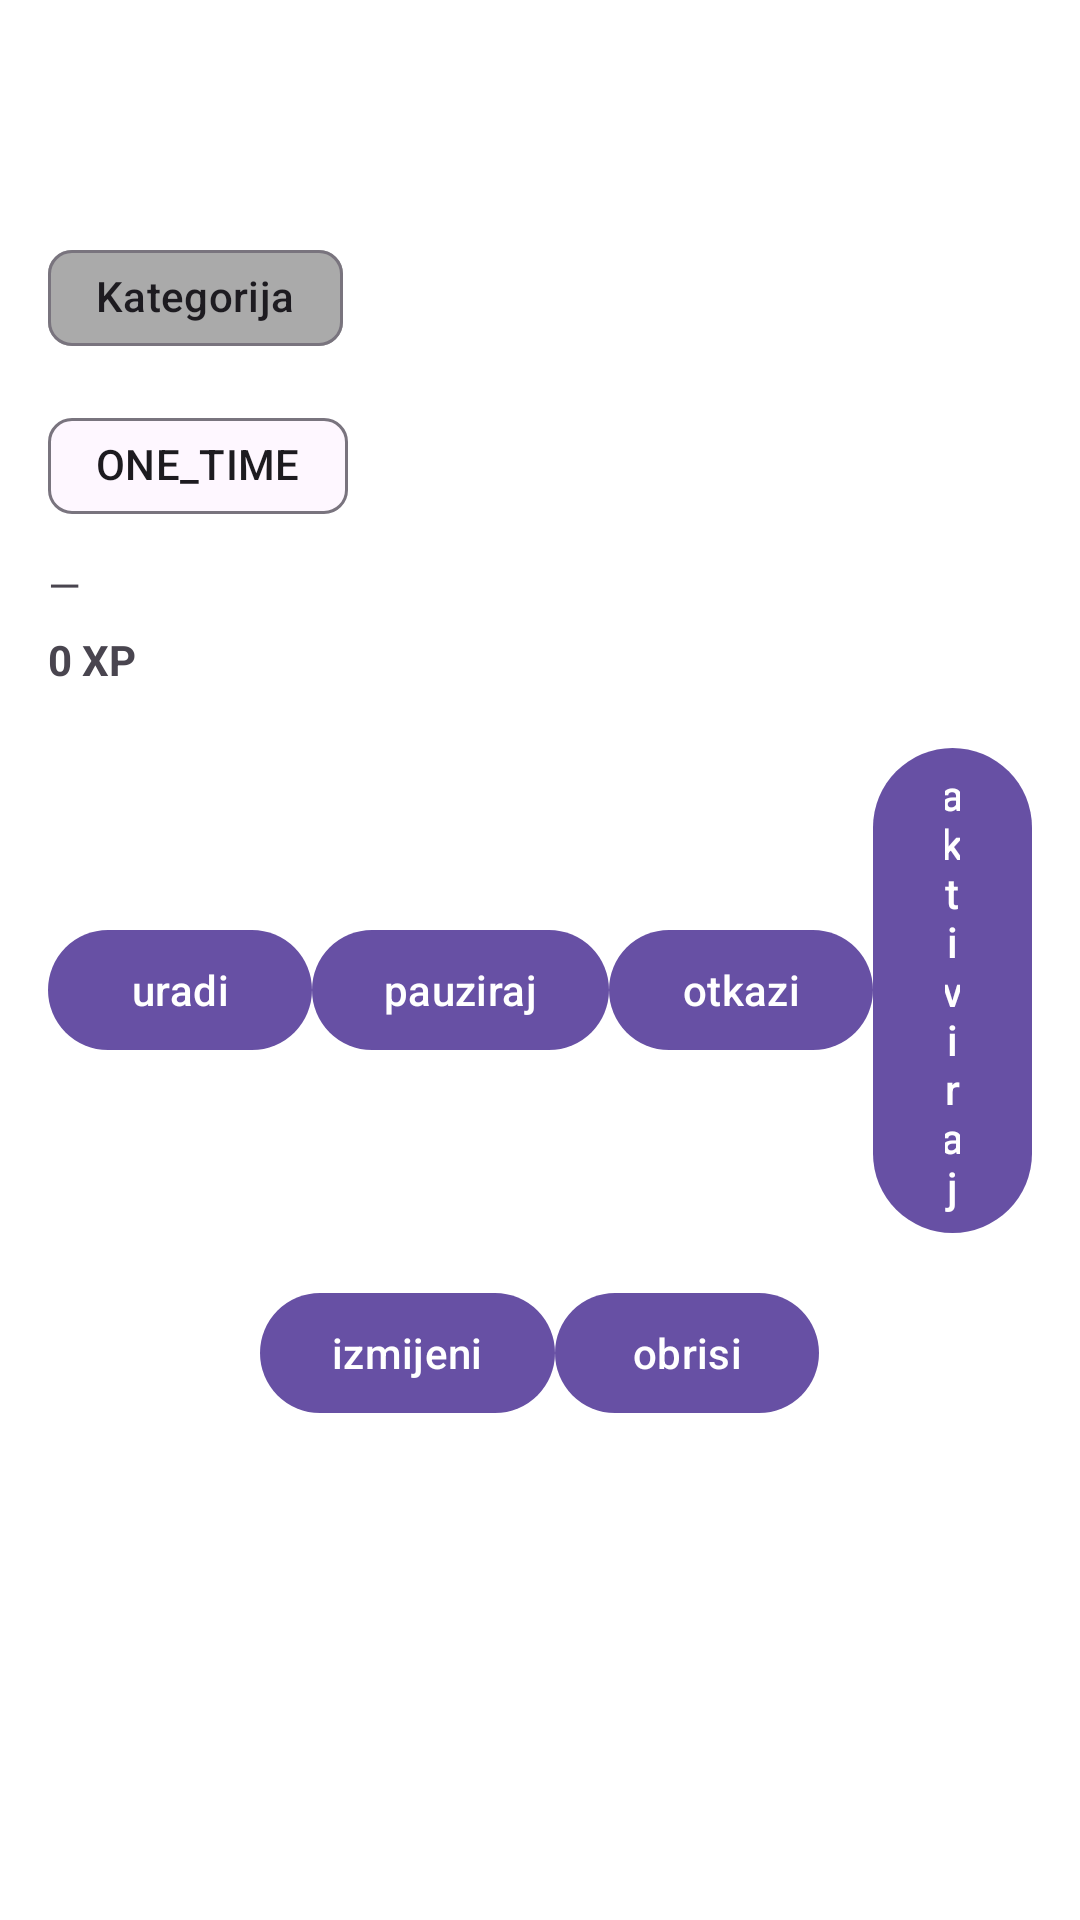

Layout XML and referenced resources for this Android screen:
<!-- AndroidManifest.xml: application theme Theme.MobileApplication -->
<!-- res/layout/activity_task_detail.xml -->
<?xml version="1.0" encoding="utf-8"?>
<ScrollView xmlns:android="http://schemas.android.com/apk/res/android"
    xmlns:app="http://schemas.android.com/apk/res-auto"
    android:layout_width="match_parent"
    android:layout_height="match_parent">

    <LinearLayout
        android:orientation="vertical"
        android:padding="16dp"
        android:layout_width="match_parent"
        android:layout_height="wrap_content">

        
        <com.google.android.material.textview.MaterialTextView
            android:id="@+id/tvTitle"
            android:textStyle="bold"
            android:textSize="18sp"
            android:layout_width="match_parent"
            android:layout_height="wrap_content"/>

        <com.google.android.material.textview.MaterialTextView
            android:id="@+id/tvDesc"
            android:layout_marginTop="4dp"
            android:textColor="?attr/colorOnSurfaceVariant"
            android:layout_width="match_parent"
            android:layout_height="wrap_content"/>

        
        <com.google.android.material.chip.Chip
            android:id="@+id/chCategory"
            style="@style/Widget.Material3.Chip.Assist"
            android:layout_marginTop="12dp"
            android:layout_width="wrap_content"
            android:layout_height="wrap_content"
            app:chipIconTint="@android:color/white"
            app:chipBackgroundColor="@android:color/darker_gray"
            android:text="Kategorija"/>

        
        <com.google.android.material.chip.Chip
            android:id="@+id/chKind"
            style="@style/Widget.Material3.Chip.Assist"
            android:layout_marginTop="8dp"
            android:text="ONE_TIME"
            android:layout_width="wrap_content"
            android:layout_height="wrap_content"/>

        <com.google.android.material.textview.MaterialTextView
            android:id="@+id/tvWhen"
            android:layout_marginTop="6dp"
            android:layout_width="match_parent"
            android:layout_height="wrap_content"
            android:text="—"/>

        <com.google.android.material.textview.MaterialTextView
            android:id="@+id/tvXp"
            android:layout_marginTop="6dp"
            android:textStyle="bold"
            android:layout_width="wrap_content"
            android:layout_height="wrap_content"
            android:text="0 XP"/>

        
        <LinearLayout
            android:layout_marginTop="16dp"
            android:gravity="center"
            android:orientation="horizontal"
            android:layout_width="match_parent"
            android:layout_height="wrap_content">

            <com.google.android.material.button.MaterialButton
                android:id="@+id/btnDone"
                android:layout_width="wrap_content"
                android:layout_height="wrap_content"
                android:text="uradi"/>

            <com.google.android.material.button.MaterialButton
                android:id="@+id/btnPause"
                android:layout_width="wrap_content"
                android:layout_height="wrap_content"
                android:text="pauziraj"/>

            <com.google.android.material.button.MaterialButton
                android:id="@+id/btnCancel"
                android:layout_width="wrap_content"
                android:layout_height="wrap_content"
                android:text="otkazi"/>

            <com.google.android.material.button.MaterialButton
                android:id="@+id/btnActivate"
                android:layout_width="wrap_content"
                android:layout_height="wrap_content"
                android:text="aktiviraj" />

        </LinearLayout>

        
        <LinearLayout
            android:layout_marginTop="12dp"
            android:gravity="center"
            android:orientation="horizontal"
            android:layout_width="match_parent"
            android:layout_height="wrap_content">

            <com.google.android.material.button.MaterialButton
                android:id="@+id/btnEdit"
                android:layout_width="wrap_content"
                android:layout_height="wrap_content"
                android:text="izmijeni" />

            <com.google.android.material.button.MaterialButton
                android:id="@+id/btnDelete"
                android:layout_width="wrap_content"
                android:layout_height="wrap_content"
                android:text="obrisi" />

        </LinearLayout>
    </LinearLayout>
</ScrollView>
<!-- resources referenced by this layout -->
<resources>
  <style name="Theme.MobileApplication" parent="Base.Theme.MobileApplication">
          <item name="android:windowBackground">@drawable/background</item>
      </style>
  <style name="Base.Theme.MobileApplication" parent="Theme.Material3.DayNight.NoActionBar">
          
          
      </style>
</resources>
